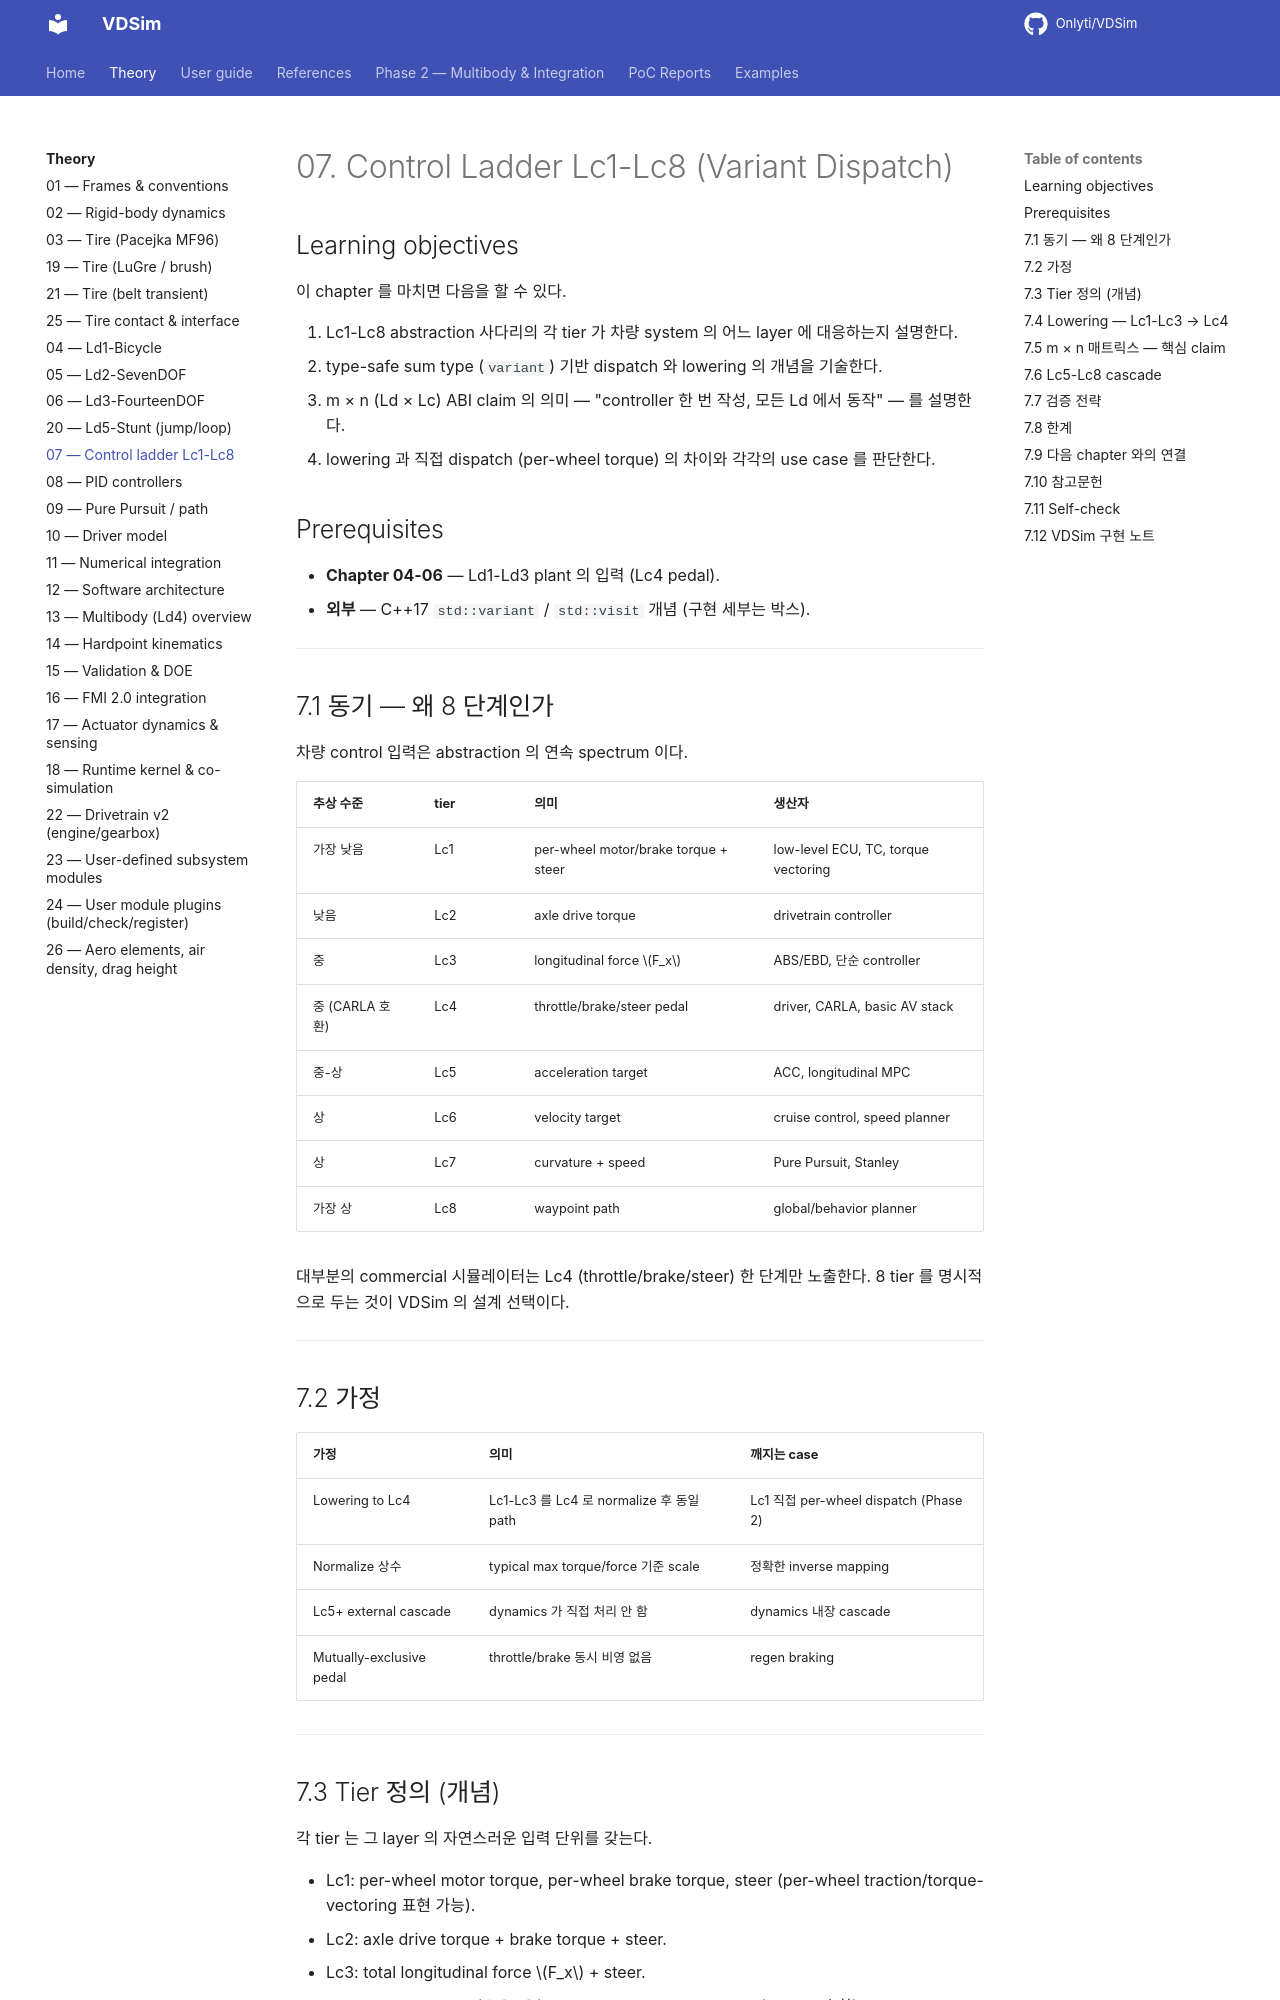

repository: Onlyti/VDSim · page: v0.8.3/theory/07_control_ladder/index.html · generator: mkdocs

# 07. Control Ladder Lc1-Lc8 (Variant Dispatch)

## Learning objectives

이 chapter 를 마치면 다음을 할 수 있다.

1. Lc1-Lc8 abstraction 사다리의 각 tier 가 차량 system 의 어느 layer 에
   대응하는지 설명한다.
2. type-safe sum type (`variant`) 기반 dispatch 와 lowering 의 개념을 기술한다.
3. m × n (Ld × Lc) ABI claim 의 의미 — "controller 한 번 작성, 모든 Ld 에서
   동작" — 를 설명한다.
4. lowering 과 직접 dispatch (per-wheel torque) 의 차이와 각각의 use case 를
   판단한다.

## Prerequisites

- **Chapter 04-06** — Ld1-Ld3 plant 의 입력 (Lc4 pedal).
- **외부** — C++17 `std::variant` / `std::visit` 개념 (구현 세부는 박스).

---

## 7.1 동기 — 왜 8 단계인가

차량 control 입력은 abstraction 의 연속 spectrum 이다.

| 추상 수준 | tier | 의미 | 생산자 |
|---|---|---|---|
| 가장 낮음 | Lc1 | per-wheel motor/brake torque + steer | low-level ECU, TC, torque vectoring |
| 낮음 | Lc2 | axle drive torque | drivetrain controller |
| 중 | Lc3 | longitudinal force $F_x$ | ABS/EBD, 단순 controller |
| 중 (CARLA 호환) | Lc4 | throttle/brake/steer pedal | driver, CARLA, basic AV stack |
| 중-상 | Lc5 | acceleration target | ACC, longitudinal MPC |
| 상 | Lc6 | velocity target | cruise control, speed planner |
| 상 | Lc7 | curvature + speed | Pure Pursuit, Stanley |
| 가장 상 | Lc8 | waypoint path | global/behavior planner |

대부분의 commercial 시뮬레이터는 Lc4 (throttle/brake/steer) 한 단계만 노출한다.
8 tier 를 명시적으로 두는 것이 VDSim 의 설계 선택이다.

---

## 7.2 가정

| 가정 | 의미 | 깨지는 case |
|---|---|---|
| Lowering to Lc4 | Lc1-Lc3 를 Lc4 로 normalize 후 동일 path | Lc1 직접 per-wheel dispatch (Phase 2) |
| Normalize 상수 | typical max torque/force 기준 scale | 정확한 inverse mapping |
| Lc5+ external cascade | dynamics 가 직접 처리 안 함 | dynamics 내장 cascade |
| Mutually-exclusive pedal | throttle/brake 동시 비영 없음 | regen braking |

---

## 7.3 Tier 정의 (개념)

각 tier 는 그 layer 의 자연스러운 입력 단위를 갖는다.

- Lc1: per-wheel motor torque, per-wheel brake torque, steer (per-wheel
  traction/torque-vectoring 표현 가능).
- Lc2: axle drive torque + brake torque + steer.
- Lc3: total longitudinal force $F_x$ + steer.
- Lc4: throttle/brake $\in[0,1]$ + steer + gear + handbrake (CARLA 호환).
- Lc5: $a_x$ target + steer.
- Lc6: $v$ target + steer.
- Lc7: $v$ target + curvature $\kappa$.
- Lc8: waypoint path (s, xy, yaw, κ, v_des) + lookahead.

전체 입력이 하나의 type-safe sum type 으로 묶여 compile-time 에 어느 tier 인지
판별된다 (구현 §7.10 box).

---
